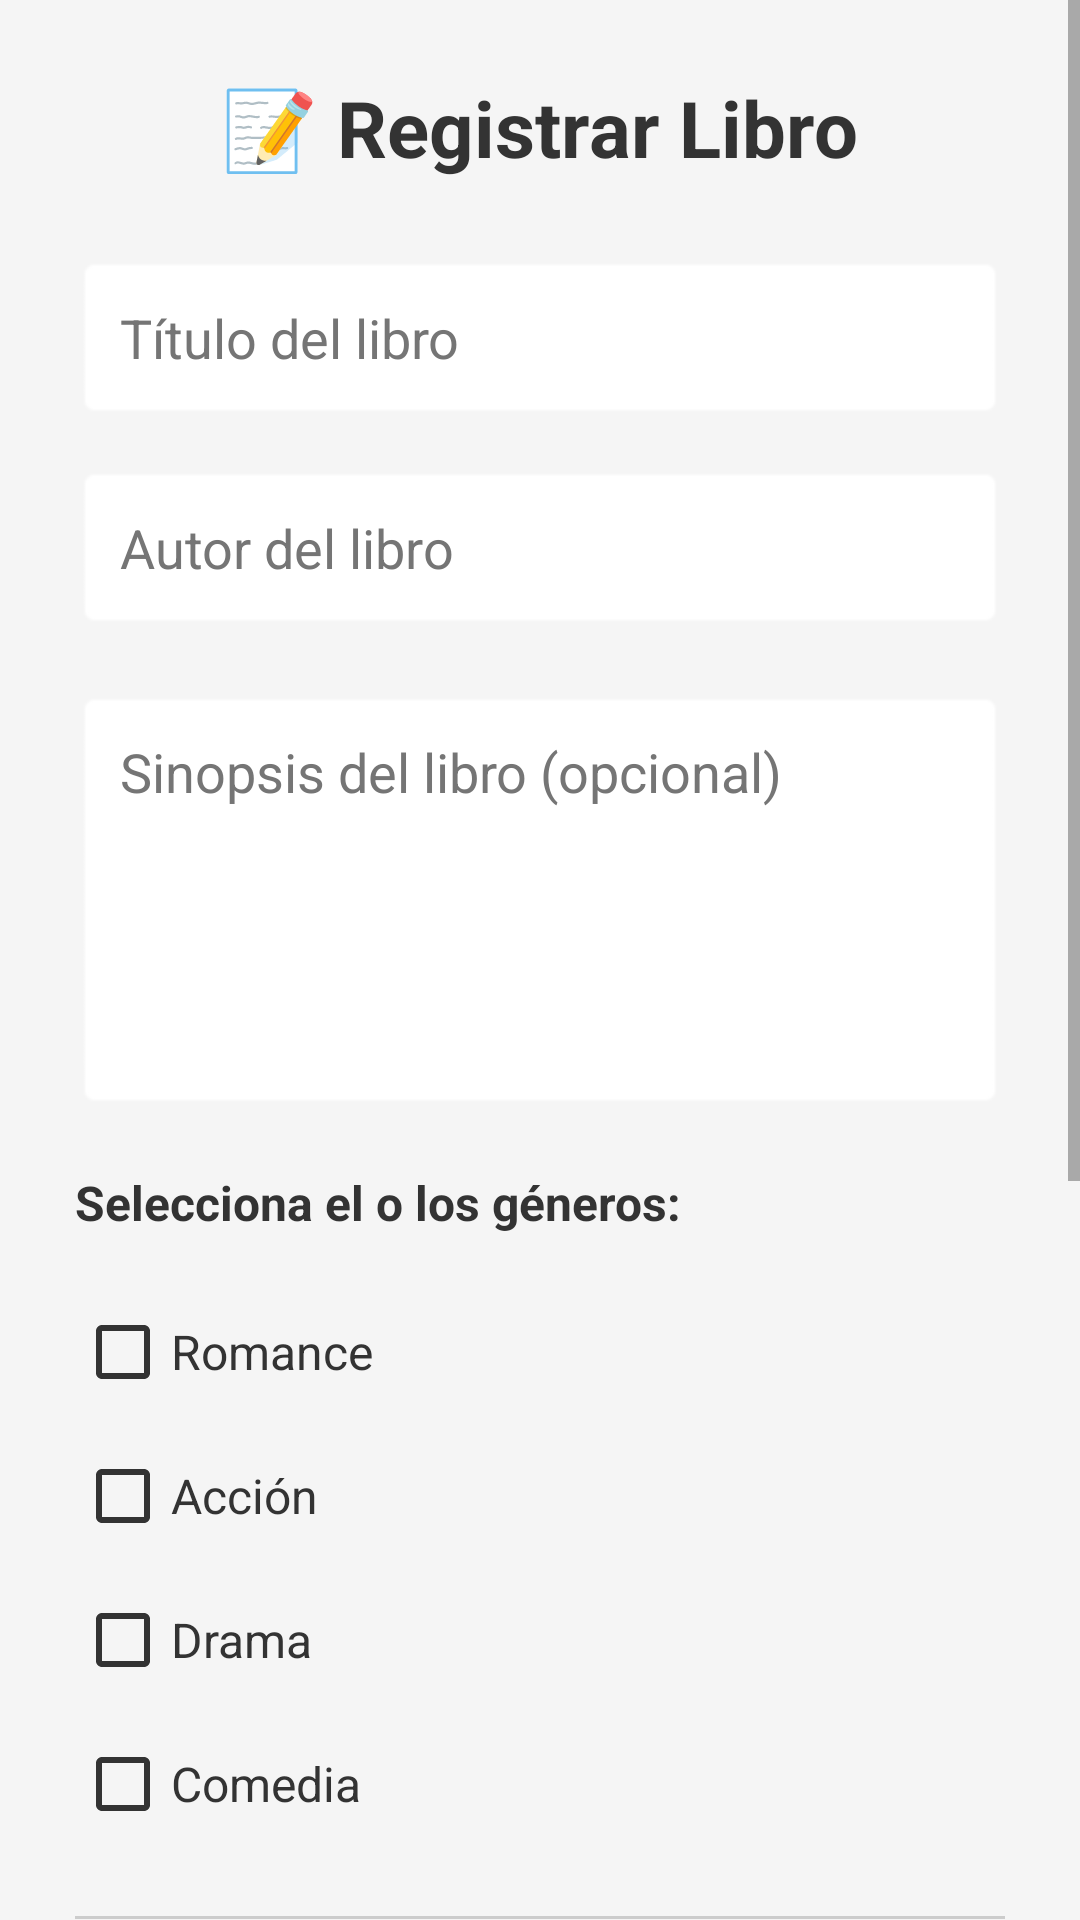

This screen was rendered from an Android layout file. Write that file and the resources it references.
<!-- AndroidManifest.xml: application theme Theme.Libros2 -->
<!-- res/layout/activity_registrar.xml -->
<?xml version="1.0" encoding="utf-8"?>
<ScrollView
    xmlns:android="http://schemas.android.com/apk/res/android"
    android:layout_width="match_parent"
    android:layout_height="match_parent"
    android:background="@color/colorFondo">


    <LinearLayout
        android:layout_width="match_parent"
        android:layout_height="wrap_content"
        android:orientation="vertical"
        android:padding="25dp"
        android:gravity="center_horizontal">


        <TextView
            android:layout_width="wrap_content"
            android:layout_height="wrap_content"
            android:text="📝 Registrar Libro"
            android:textSize="26sp"
            android:textStyle="bold"
            android:textColor="@color/colorTextoPrincipal"
            android:layout_marginBottom="25dp" />


        <EditText
            android:id="@+id/etTitulo"
            android:layout_width="match_parent"
            android:layout_height="55dp"
            android:hint="Título del libro"
            android:textColorHint="#757575"
            android:textColor="#212121"
            android:background="@android:drawable/editbox_background"
            android:backgroundTint="#FFFFFF"
            android:paddingLeft="15dp"
            android:inputType="text"
            android:layout_marginBottom="15dp" />


        <EditText
            android:id="@+id/etAutor"
            android:layout_width="match_parent"
            android:layout_height="55dp"
            android:hint="Autor del libro"
            android:textColorHint="#757575"
            android:textColor="#212121"
            android:background="@android:drawable/editbox_background"
            android:backgroundTint="#FFFFFF"
            android:paddingLeft="15dp"
            android:inputType="text"
            android:layout_marginBottom="20dp" />

        <EditText
            android:id="@+id/etSinopsis"
            android:layout_width="match_parent"
            android:layout_height="140dp"
            android:hint="Sinopsis del libro (opcional)"
            android:textColorHint="#757575"
            android:textColor="#212121"
            android:background="@android:drawable/editbox_background"
            android:backgroundTint="#FFFFFF"
            android:padding="15dp"
            android:gravity="top|left"
            android:inputType="textMultiLine"
            android:maxLines="6"
            android:layout_marginBottom="20dp" />

        <TextView
            android:layout_width="wrap_content"
            android:layout_height="wrap_content"
            android:text="Selecciona el o los géneros:"
            android:textStyle="bold"
            android:textSize="16sp"
            android:textColor="@color/colorTextoPrincipal"
            android:layout_gravity="left"
            android:layout_marginBottom="15dp"/>


        <CheckBox
            android:id="@+id/cbRomance"
            android:layout_width="match_parent"
            android:layout_height="wrap_content"
            android:text="Romance"
            android:textSize="16sp"
            android:textColor="@color/colorTextoPrincipal"
            android:buttonTint="@color/colorTextoPrincipal" />


        <CheckBox
            android:id="@+id/cbAccion"
            android:layout_width="match_parent"
            android:layout_height="wrap_content"
            android:text="Acción"
            android:textSize="16sp"
            android:textColor="@color/colorTextoPrincipal"
            android:buttonTint="@color/colorTextoPrincipal" />


        <CheckBox
            android:id="@+id/cbDrama"
            android:layout_width="match_parent"
            android:layout_height="wrap_content"
            android:text="Drama"
            android:textSize="16sp"
            android:textColor="@color/colorTextoPrincipal"
            android:buttonTint="@color/colorTextoPrincipal" />


        <CheckBox
            android:id="@+id/cbComedia"
            android:layout_width="match_parent"
            android:layout_height="wrap_content"
            android:text="Comedia"
            android:textSize="16sp"
            android:textColor="@color/colorTextoPrincipal"
            android:buttonTint="@color/colorTextoPrincipal"
            android:layout_marginBottom="20dp" />


        <View
            android:layout_width="match_parent"
            android:layout_height="1dp"
            android:background="#cccccc"
            android:layout_marginBottom="20dp"/>


        <CheckBox
            android:id="@+id/cbPrestado"
            android:layout_width="match_parent"
            android:layout_height="wrap_content"
            android:text="Prestado"
            android:textSize="16sp"
            android:textColor="@color/colorTextoPrincipal"
            android:buttonTint="@color/colorTextoPrincipal"
            android:layout_marginBottom="15dp"/>


        <EditText
            android:id="@+id/etPersona"
            android:layout_width="match_parent"
            android:layout_height="55dp"
            android:hint="👤 ¿A quién se le prestó? (Obligatorio)"
            android:textColorHint="#757575"
            android:textColor="#212121"
            android:background="@android:drawable/editbox_background"
            android:backgroundTint="#FFFFFF"
            android:paddingLeft="15dp"
            android:inputType="text"
            android:visibility="gone"
            android:layout_marginBottom="15dp"/>


        
        <EditText
            android:id="@+id/etFechaDevolucion"
            android:layout_width="match_parent"
            android:layout_height="55dp"
            android:hint="📅 Fecha de devolución (Obligatorio)"
            android:textColorHint="#757575"
            android:textColor="#212121"
            android:background="@android:drawable/editbox_background"
            android:backgroundTint="#FFFFFF"
            android:paddingLeft="15dp"
            android:focusable="false"
            android:clickable="true"
            android:visibility="gone"
            android:layout_marginBottom="20dp"/>

        
        <EditText
            android:id="@+id/etMontoPrestamo"
            android:layout_width="match_parent"
            android:layout_height="55dp"
            android:hint="💵 Monto del préstamo (Opcional)"
            android:textColorHint="#757575"
            android:textColor="#212121"
            android:background="@android:drawable/editbox_background"
            android:backgroundTint="#FFFFFF"
            android:paddingLeft="15dp"
            android:inputType="numberDecimal"
            android:visibility="gone"
            android:layout_marginBottom="20dp" />

        <ImageView
            android:id="@+id/ivPortadaPreview"
            android:layout_width="120dp"
            android:layout_height="160dp"
            android:layout_marginBottom="10dp"
            android:background="#E0E0E0"
            android:scaleType="centerCrop" />


        <Button
            android:id="@+id/btnSeleccionarImagen"
            android:layout_width="wrap_content"
            android:layout_height="wrap_content"
            android:text="Seleccionar Portada"
            android:layout_marginBottom="20dp"/>


        <Button
            android:id="@+id/btnGuardar"
            android:layout_width="match_parent"
            android:layout_height="55dp"
            android:text="GUARDAR EN BIBLIOTECA"
            android:backgroundTint="#4CAF50"
            android:textColor="#FFFFFF"
            android:textSize="16sp"
            android:textStyle="bold"/>
    </LinearLayout>
</ScrollView>
<!-- resources referenced by this layout -->
<resources>
  <color name="colorFondo">#F5F5F5</color>
  <color name="colorTextoPrincipal">#333333</color>
  <style name="Theme.Libros2" parent="Theme.MaterialComponents.DayNight.NoActionBar">
          <item name="colorPrimary">@color/purple_500</item>
          <item name="colorPrimaryVariant">@color/purple_700</item>
          <item name="colorOnPrimary">@color/white</item>
          <item name="colorSecondary">@color/teal_200</item>
          <item name="colorSecondaryVariant">@color/teal_700</item>
          <item name="colorOnSecondary">@color/black</item>
          <item name="android:statusBarColor">?attr/colorPrimaryVariant</item>
      </style>
  <color name="purple_500">#FF6200EE</color>
  <color name="purple_700">#FF3700B3</color>
  <color name="white">#FFFFFFFF</color>
  <color name="teal_200">#FF03DAC5</color>
  <color name="teal_700">#FF018786</color>
  <color name="black">#FF000000</color>
</resources>
